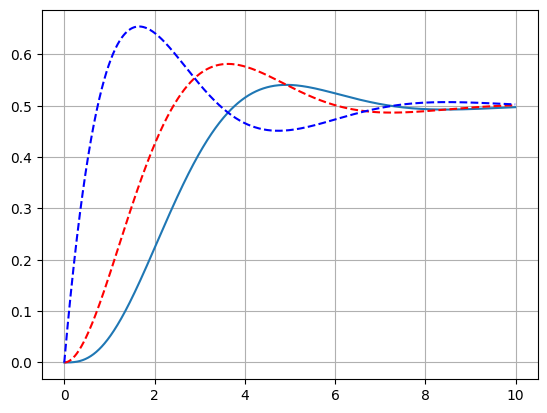

Here is the Python script that generated this plot:
import numpy as np
from scipy import signal
import matplotlib.pylab as plt  # 绘制图形

a = [[0, 1 / 2, -1 / 2], [-1, -1, 0], [1, 0, -1]]#3*3
b = [[0], [1], [0]]#1*3
c = [0, 0, 1]#3*1
d = [0]#[0,0,0]

'''定义系统（状态方程）'''
sys = signal.StateSpace(a, b, c, d)#<class 'scipy.signal._ltisys.StateSpaceContinuous'>

print('转为传输函数形式的系统，输出仍为系统')
print(sys.to_tf())
print('零极点形式的系统，输出仍为系统')
print(sys.to_zpk())
print('得到系统函数（B、A）,逆运算为tf2ss')
print(signal.ss2tf(a, b, c, d))
print('得到零极点（z、p、k），逆运算为zpk2ss')
print(signal.ss2zpk(a, b, c, d))
#求响应，输出的xout为状态变量
t = np.arange(0,10,0.01)
e = np.ones_like(t)# 输入信号，相当于u(t)
x0 = [0, 0, 0]  # 初始状态，实际也是默认情况
tout, yout, xout = signal.lsim(sys,e,t,x0)
print(yout.shape)
print(xout.shape)#其形状为(1000, 3)，画图时可能需要转置

# 手动画图
plt.rcParams['mathtext.fontset'] = 'stix'  # 公式字体风格
plt.rcParams['font.sans-serif'] = ['SimSun']  # 指定非衬线字体
plt.rcParams['axes.unicode_minus'] = False  # 解决图像中的负号'-'显示为方块的问题

plt.figure()
plt.grid()
plt.plot(tout, yout)#输出 = xout.T[2]
plt.plot(tout, xout.T[0],'r--')#状态1
plt.plot(tout, xout.T[1],'b--')#状态2
#plt.plot(tout, xout.T[2])#注意，根据状态方程，这个状态也是输出
plt.show()
